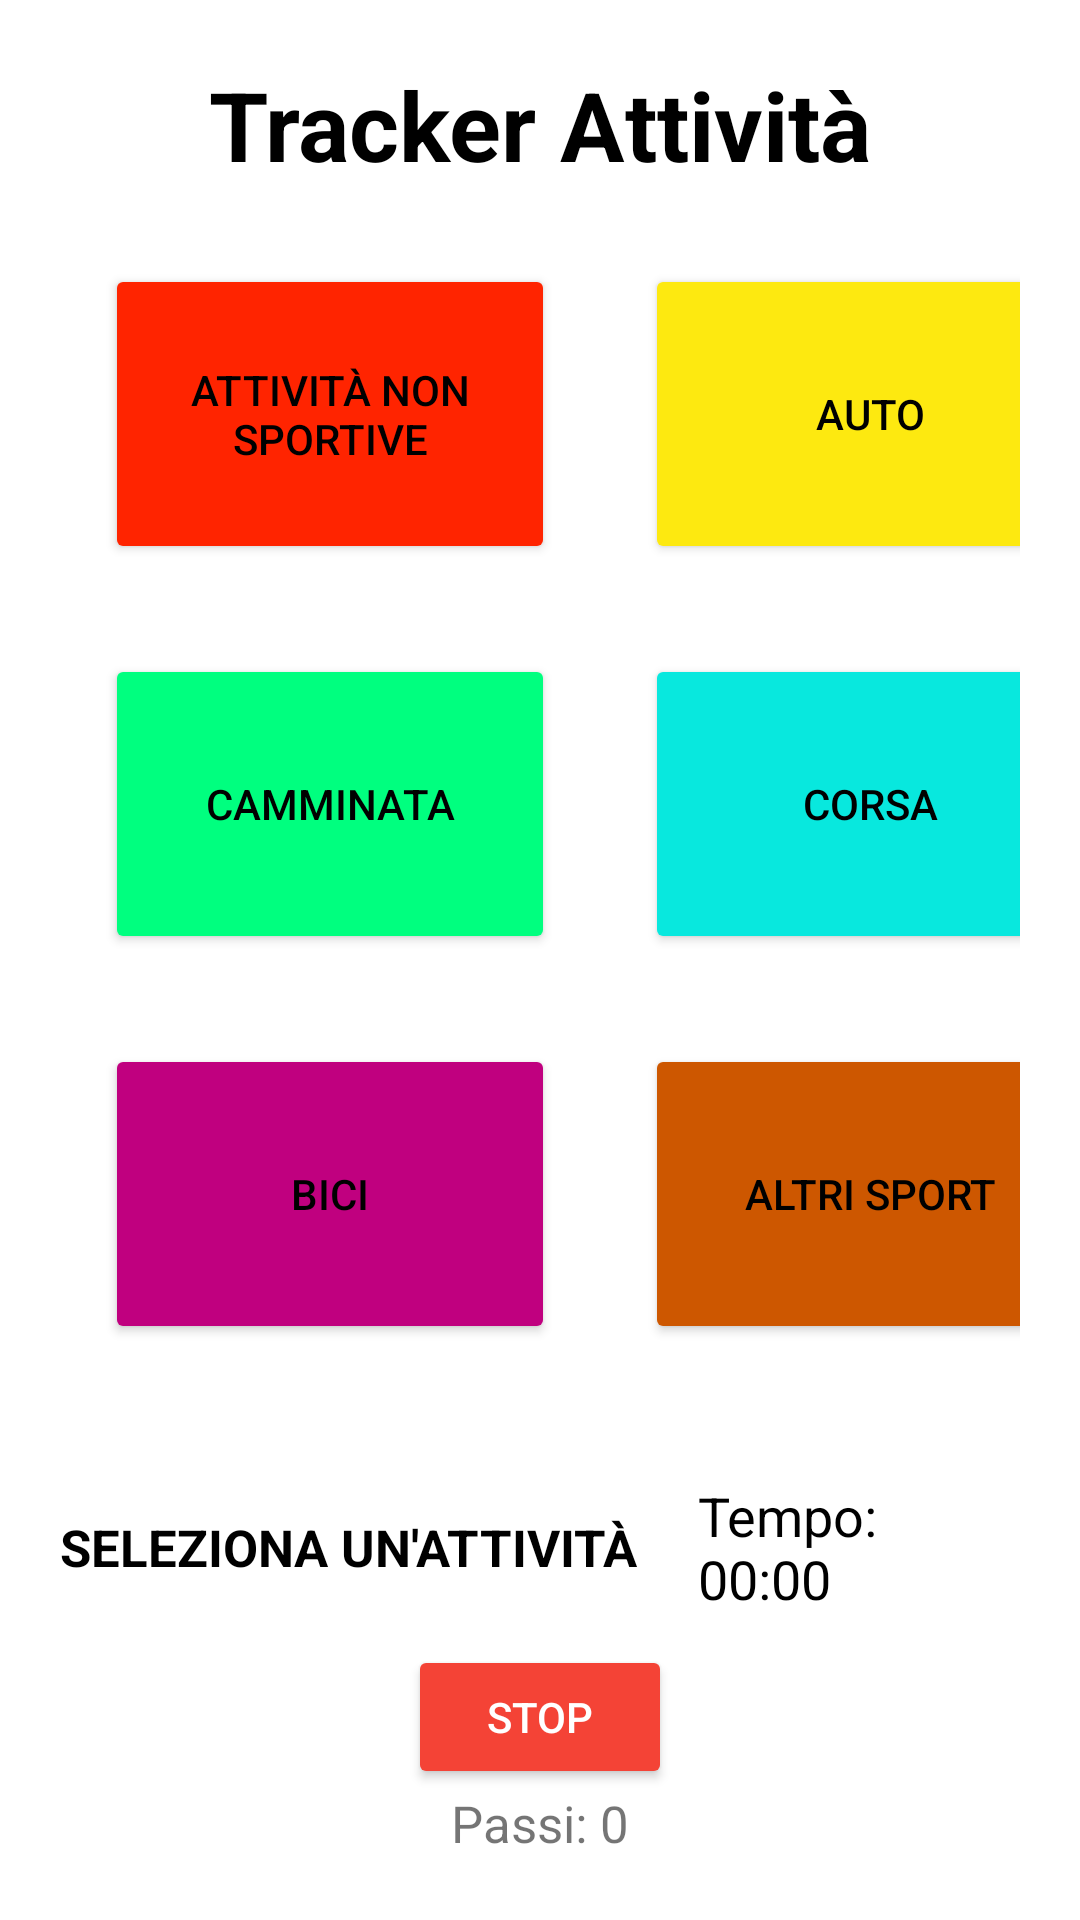

Here is an Android app screen rendered from its layout file. Give the layout XML and the strings, colors and styles it references.
<!-- AndroidManifest.xml: activity theme Theme.AppCompat.Progetto -->
<!-- res/layout/activity_main.xml -->
<?xml version="1.0" encoding="utf-8"?>

<LinearLayout xmlns:android="http://schemas.android.com/apk/res/android"
    android:layout_width="match_parent"
    android:layout_height="match_parent"
    android:background="#FFFFFF"
    android:gravity="center_horizontal"
    android:orientation="vertical"
    android:padding="20dp">

    <TextView
        android:id="@+id/textTitle"
        android:layout_width="wrap_content"
        android:layout_height="wrap_content"
        android:layout_gravity="center_horizontal"
        android:layout_marginBottom="10dp"
        android:text="Tracker Attività"
        android:textColor="@color/black"
        android:textSize="32sp"
        android:textStyle="bold" />

    <GridLayout
        android:id="@+id/activity_grid"
        android:layout_width="wrap_content"
        android:layout_height="wrap_content"
        android:layout_gravity="center"
        android:layout_marginBottom="10dp"
        android:alignmentMode="alignMargins"
        android:baselineAligned="false"
        android:columnCount="2"
        android:rowCount="3">

        <Button
            android:id="@+id/button_altro"
            android:layout_width="150dp"
            android:layout_height="100dp"
            android:layout_row="0"
            android:layout_column="0"
            android:layout_margin="15dp"
            android:layout_gravity="center"
            android:backgroundTint="#FF2400"
            android:text="Attività non sportive"
            android:textColor="#000000" />

        <Button
            android:id="@+id/button_auto"
            android:layout_width="150dp"
            android:layout_height="100dp"
            android:layout_row="0"
            android:layout_column="1"
            android:layout_margin="15dp"
            android:layout_gravity="center"
            android:backgroundTint="#FDE910"
            android:text="Auto"
            android:textColor="#000000" />

        <Button
            android:id="@+id/button_camminata"
            android:layout_width="150dp"
            android:layout_height="100dp"
            android:layout_row="1"
            android:layout_column="0"
            android:layout_margin="15dp"
            android:layout_gravity="center"
            android:backgroundTint="#00FF7F"
            android:text="Camminata"
            android:textColor="#000000" />

        <Button
            android:id="@+id/button_corsa"
            android:layout_width="150dp"
            android:layout_height="100dp"
            android:layout_row="1"
            android:layout_column="1"
            android:layout_margin="15dp"
            android:layout_gravity="center"
            android:backgroundTint="#08E8DE"
            android:text="Corsa"
            android:textColor="#000000" />

        <Button
            android:id="@+id/button_bici"
            android:layout_width="150dp"
            android:layout_height="100dp"
            android:layout_row="2"
            android:layout_column="0"
            android:layout_margin="15dp"
            android:layout_gravity="center"
            android:backgroundTint="#C0007F"
            android:text="Bici"
            android:textColor="#000000" />

        <Button
            android:id="@+id/button_sport"
            android:layout_width="150dp"
            android:layout_height="100dp"
            android:layout_row="2"
            android:layout_column="1"
            android:layout_margin="15dp"
            android:layout_gravity="center"
            android:backgroundTint="#CD5700"
            android:text="Altri Sport"
            android:textColor="#000000" />

    </GridLayout>

    <Space
        android:layout_width="match_parent"
        android:layout_height="20dp" />

    <LinearLayout
        android:id="@+id/timer_layout"
        android:layout_width="wrap_content"
        android:layout_height="wrap_content"
        android:orientation="horizontal"
        android:gravity="center">

        <TextView
            android:id="@+id/attivita_selezionata"
            android:layout_width="wrap_content"
            android:layout_height="wrap_content"
            android:text="Seleziona un'attività"
            android:textSize="17sp"
            android:textColor="#000000"
            android:textStyle="bold"
            android:textAllCaps="true"
            android:layout_marginEnd="20dp" />

        <TextView
            android:id="@+id/timer"
            android:layout_width="wrap_content"
            android:layout_height="wrap_content"
            android:text="Tempo: 00:00"
            android:textSize="18sp"
            android:textColor="#000000" />
    </LinearLayout>

    <Space
        android:layout_width="match_parent"
        android:layout_height="10dp" />

    <Button
        android:id="@+id/button_stop"
        android:layout_width="wrap_content"
        android:layout_height="wrap_content"
        android:layout_gravity="center"
        android:text="Stop"
        android:backgroundTint="#F44336"
        android:textColor="#FFFFFF" />

    <TextView
        android:id="@+id/step_count"
        android:layout_width="wrap_content"
        android:layout_height="wrap_content"
        android:text="Passi: 0"
        android:textSize="17sp"/>

    <Space
        android:layout_width="match_parent"
        android:layout_height="30dp" />

    <Button
        android:id="@+id/button_statistiche"
        android:layout_width="wrap_content"
        android:layout_height="wrap_content"
        android:backgroundTint="#000000"
        android:text="Statistiche"
        android:textColor="#FFFFFF"
        android:textSize="18sp" />
</LinearLayout>
<!-- resources referenced by this layout -->
<resources>
  <style name="Theme.AppCompat.Progetto" parent="Theme.AppCompat.Light.DarkActionBar">
          <item name="colorPrimary">@color/black</item>
      </style>
  <!-- not gathered from this repository: default colours our renderer supplied (Android Studio template values) -->
  <color name="black">#FF000000</color>
</resources>
